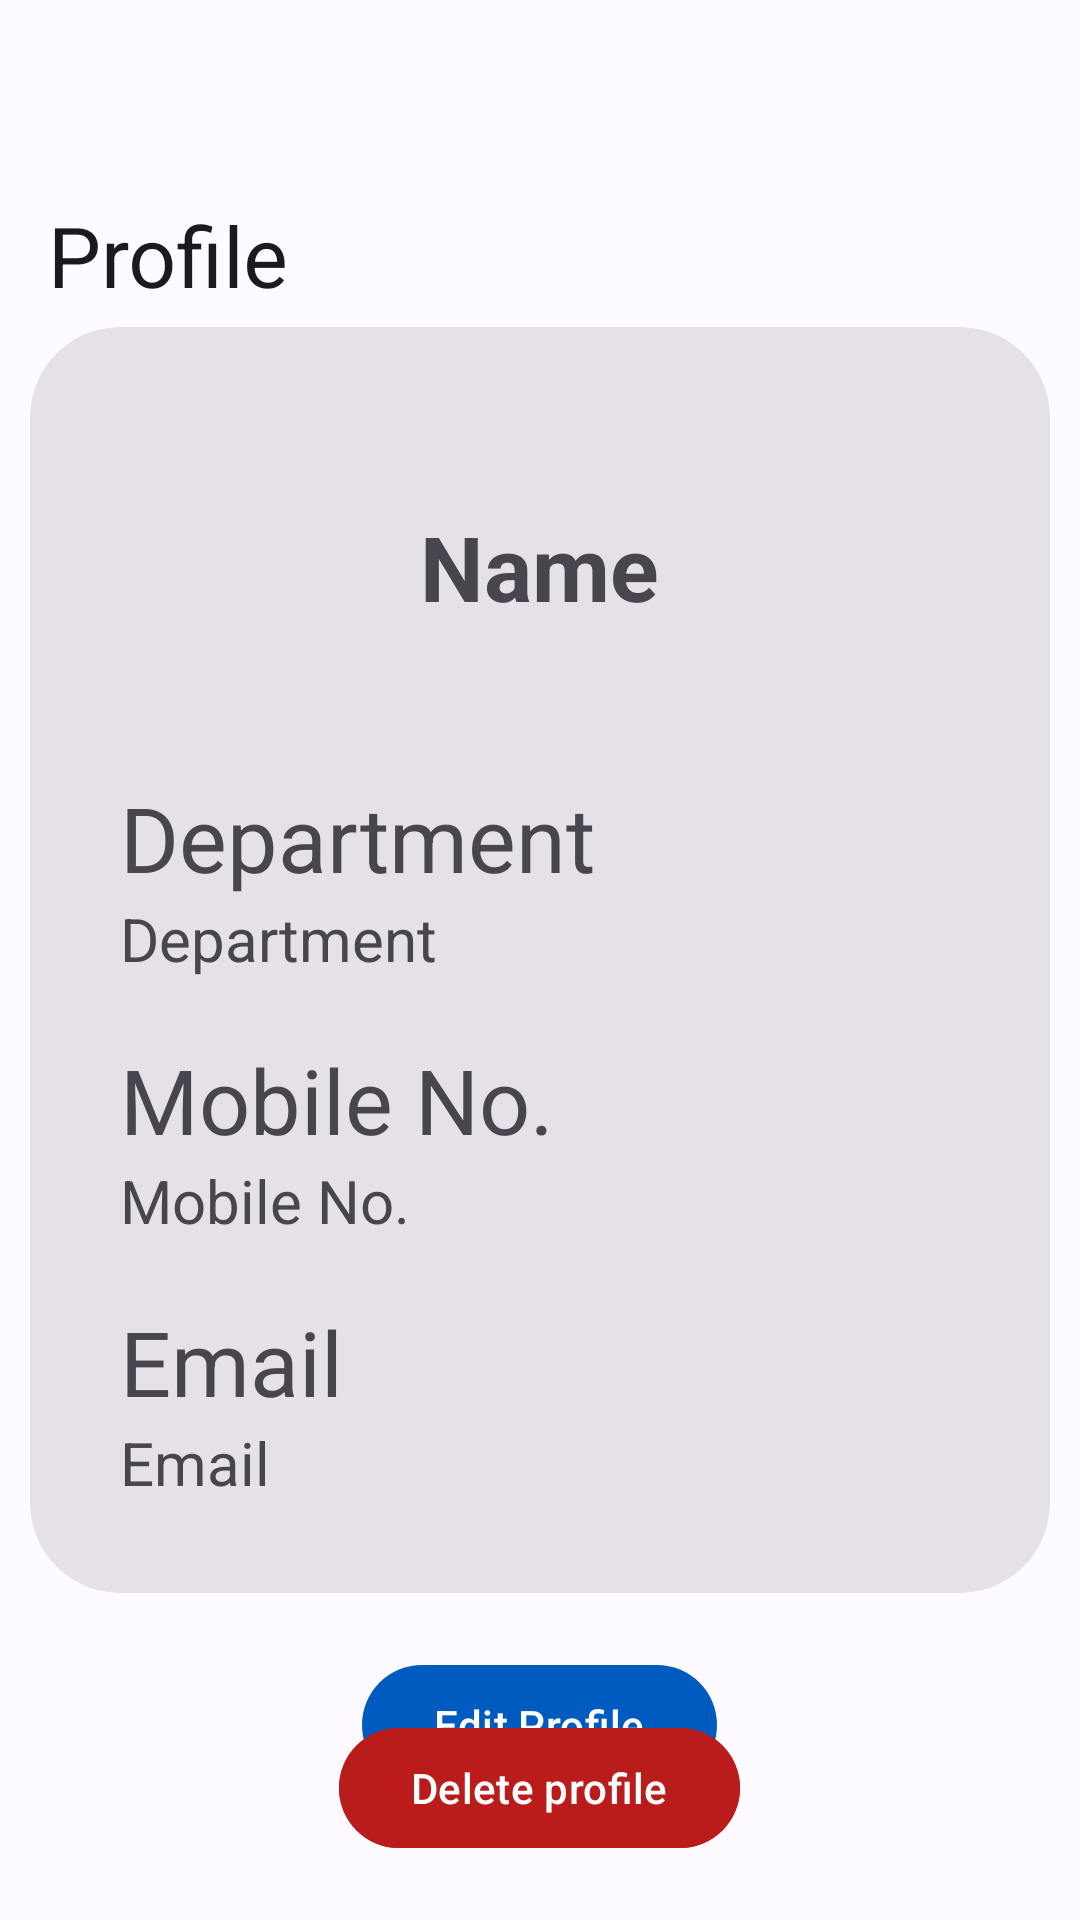

Layout XML and referenced resources for this Android screen:
<!-- AndroidManifest.xml: application theme Theme.InternshipPortal -->
<!-- res/layout/activity_profile.xml -->
<?xml version="1.0" encoding="utf-8"?>
<RelativeLayout xmlns:android="http://schemas.android.com/apk/res/android"
    xmlns:app="http://schemas.android.com/apk/res-auto"
    xmlns:tools="http://schemas.android.com/tools"
    android:layout_width="match_parent"
    android:layout_height="match_parent"
    tools:context=".profile">

    <com.google.android.material.appbar.AppBarLayout
        android:id="@+id/topbar"
        android:layout_width="match_parent"
        android:layout_height="wrap_content">

        <com.google.android.material.appbar.CollapsingToolbarLayout
            style="@style/Widget.Material3.CollapsingToolbar.Large"
            android:layout_width="match_parent"
            android:layout_height="?attr/collapsingToolbarLayoutMediumSize">

            <com.google.android.material.appbar.MaterialToolbar
                android:id="@+id/appbar"
                style="@style/Widget.Material3.AppBarLayout"
                android:layout_width="match_parent"
                android:layout_height="wrap_content"
                android:paddingTop="10sp"
                app:title="@string/profile" />

        </com.google.android.material.appbar.CollapsingToolbarLayout>

    </com.google.android.material.appbar.AppBarLayout>

    <com.google.android.material.card.MaterialCardView
        android:layout_centerInParent="true"
        android:id="@+id/profileview"
        style="@style/Widget.Material3.CardView.Filled"
        android:layout_width="match_parent"
        android:layout_height="wrap_content"
        android:layout_marginHorizontal="10sp"
        app:cardCornerRadius="30sp" >

        <LinearLayout
            android:layout_width="match_parent"
            android:layout_height="match_parent"
            android:orientation="vertical"
            android:padding="30sp">

            <LinearLayout
                android:layout_width="wrap_content"
                android:layout_height="wrap_content"
                android:gravity="center"
                android:orientation="horizontal">

                <com.google.android.material.imageview.ShapeableImageView
                    android:layout_width="100sp"
                    android:layout_height="100sp"
                    android:src="@drawable/ic_baseline_person_24" />

                <com.google.android.material.textview.MaterialTextView
                    android:textStyle="bold"
                    android:textSize="30sp"
                    android:id="@+id/profileName"
                    android:text="@string/name"
                    android:layout_width="wrap_content"
                    android:layout_height="wrap_content" />

            </LinearLayout>

            <LinearLayout
                android:layout_width="wrap_content"
                android:layout_height="wrap_content"
                android:orientation="vertical">

                <com.google.android.material.textview.MaterialTextView
                    android:textSize="30sp"
                    android:layout_width="wrap_content"
                    android:layout_height="wrap_content"
                    android:layout_marginTop="20sp"
                    android:text="@string/department" />

                <com.google.android.material.textview.MaterialTextView
                    android:textSize="20sp"
                    android:id="@+id/profileDepartment"
                    android:text="@string/department"
                    android:layout_width="wrap_content"
                    android:layout_height="wrap_content" />

            </LinearLayout>

            <LinearLayout
                android:layout_width="wrap_content"
                android:layout_height="wrap_content"
                android:orientation="vertical">

                <com.google.android.material.textview.MaterialTextView
                    android:textSize="30sp"
                    android:layout_width="wrap_content"
                    android:layout_height="wrap_content"
                    android:layout_marginTop="20sp"
                    android:text="@string/mobile_no" />

                <com.google.android.material.textview.MaterialTextView
                    android:textSize="20sp"
                    android:id="@+id/profileMobileNumber"
                    android:text="@string/mobile_no"
                    android:layout_width="wrap_content"
                    android:layout_height="wrap_content" />

            </LinearLayout>

            <LinearLayout
                android:layout_width="wrap_content"
                android:layout_height="wrap_content"
                android:orientation="vertical">

                <com.google.android.material.textview.MaterialTextView
                    android:textSize="30sp"
                    android:layout_width="wrap_content"
                    android:layout_height="wrap_content"
                    android:layout_marginTop="20sp"
                    android:text="@string/email" />

                <com.google.android.material.textview.MaterialTextView
                    android:textSize="20sp"
                    android:id="@+id/profileEmail"
                    android:text="@string/email"
                    android:layout_width="wrap_content"
                    android:layout_height="wrap_content" />

            </LinearLayout>

        </LinearLayout>

    </com.google.android.material.card.MaterialCardView>

    <com.google.android.material.button.MaterialButton
        android:id="@+id/editprofilebtn"
        android:layout_width="wrap_content"
        android:layout_height="wrap_content"
        android:layout_below="@id/profileview"
        android:layout_centerHorizontal="true"
        android:layout_marginTop="20sp"
        android:text="@string/edit_profile" />

    <com.google.android.material.button.MaterialButton
        android:id="@+id/deleteprofilebtn"
        android:layout_width="wrap_content"
        android:layout_height="wrap_content"
        android:layout_marginBottom="20sp"
        android:backgroundTint="@color/md_theme_light_error"
        android:layout_centerHorizontal="true"
        android:layout_alignParentBottom="true"
        android:text="@string/delete_profile" />

</RelativeLayout>
<!-- resources referenced by this layout -->
<resources>
  <color name="md_theme_light_error">#BA1B1B</color>
  <string name="delete_profile">Delete profile</string>
  <string name="department">Department</string>
  <string name="edit_profile">Edit Profile</string>
  <string name="email">Email</string>
  <string name="mobile_no">Mobile No.</string>
  <string name="name">Name</string>
  <string name="profile">Profile</string>
  <color name="md_theme_light_primary">#005BC1</color>
  <color name="md_theme_light_onPrimary">#FFFFFF</color>
  <color name="md_theme_light_primaryContainer">#D6E2FF</color>
  <color name="md_theme_light_onPrimaryContainer">#001A42</color>
  <color name="md_theme_light_secondary">#565E71</color>
  <color name="md_theme_light_onSecondary">#FFFFFF</color>
  <color name="md_theme_light_secondaryContainer">#DAE2F9</color>
  <color name="md_theme_light_onSecondaryContainer">#131C2C</color>
  <color name="md_theme_light_tertiary">#705574</color>
  <color name="md_theme_light_onTertiary">#FFFFFF</color>
  <color name="md_theme_light_tertiaryContainer">#FAD7FC</color>
  <color name="md_theme_light_onTertiaryContainer">#29132E</color>
  <color name="md_theme_light_errorContainer">#FFDAD4</color>
  <color name="md_theme_light_onError">#FFFFFF</color>
  <color name="md_theme_light_onErrorContainer">#410001</color>
  <color name="md_theme_light_background">#FDFBFF</color>
  <color name="md_theme_light_onBackground">#1A1B1F</color>
  <color name="md_theme_light_surface">#FDFBFF</color>
  <color name="md_theme_light_onSurface">#1A1B1F</color>
  <color name="md_theme_light_surfaceVariant">#E0E2EC</color>
  <color name="md_theme_light_onSurfaceVariant">#44474F</color>
  <color name="md_theme_light_outline">#74777F</color>
  <color name="md_theme_light_inverseOnSurface">#F2F0F4</color>
  <color name="md_theme_light_inverseSurface">#2F3034</color>
  <color name="md_theme_light_primaryInverse">#AAC7FF</color>
</resources>
